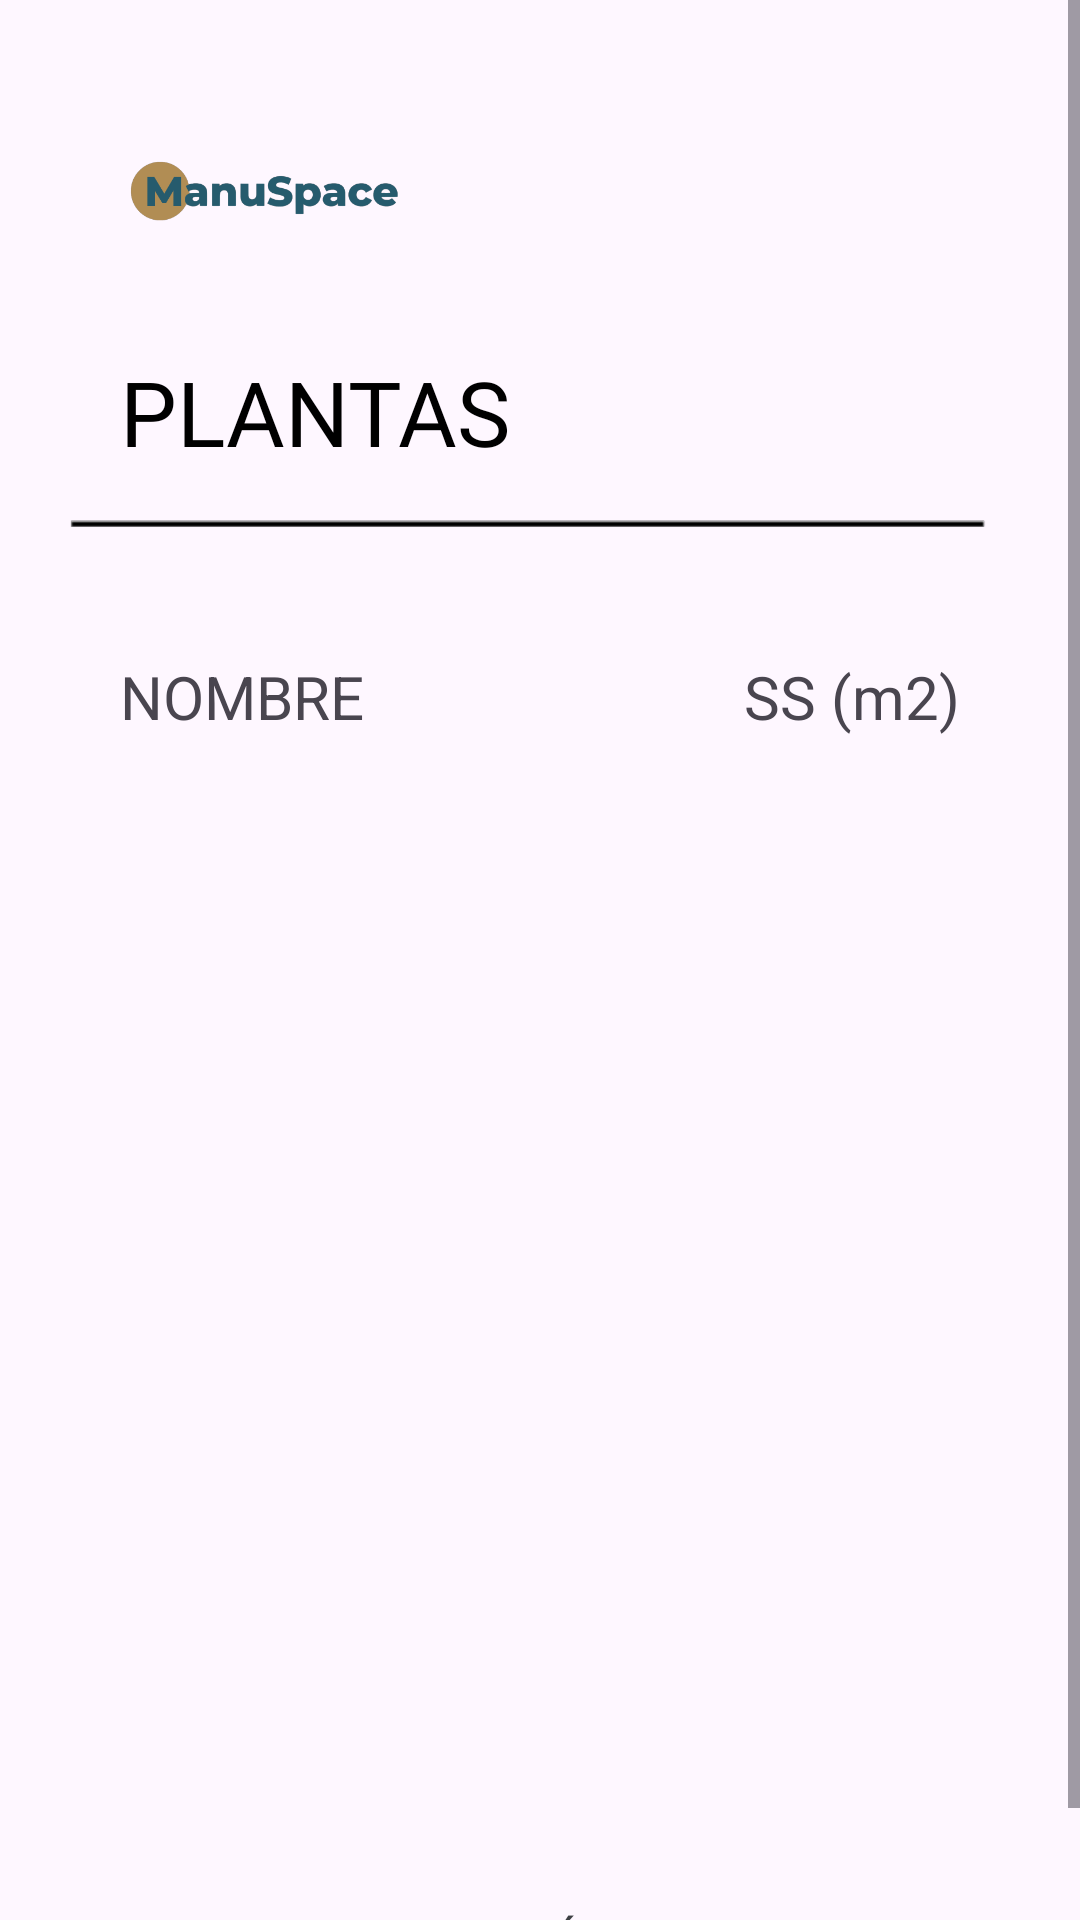

Produce the Android XML layout that renders to this screen, including the resource entries it uses.
<!-- AndroidManifest.xml: application theme Theme.ManuSpace_G14 -->
<!-- res/layout/activity_lista_plantas.xml -->
<?xml version="1.0" encoding="utf-8"?>
<androidx.appcompat.widget.LinearLayoutCompat xmlns:android="http://schemas.android.com/apk/res/android"
    xmlns:app="http://schemas.android.com/apk/res-auto"
    xmlns:tools="http://schemas.android.com/tools"
    android:layout_width="match_parent"
    android:layout_height="match_parent"
    tools:context=".ListaPlantas">

    <ScrollView
        android:layout_width="match_parent"
        android:layout_height="wrap_content"
        >

        <LinearLayout
            android:layout_width="match_parent"
            android:layout_height="wrap_content"
            android:orientation="vertical"
            tools:layout_editor_absoluteX="1dp"
            tools:layout_editor_absoluteY="1dp">

            <ImageView
                android:id="@+id/imageView"
                android:layout_width="wrap_content"
                android:layout_height="67dp"
                android:layout_marginLeft="40dp"
                android:layout_marginTop="30dp"
                android:layout_marginRight="220dp"
                app:srcCompat="@drawable/logoprincipal" />

            <TextView
                android:id="@+id/nombreplantas"
                android:layout_width="wrap_content"
                android:layout_height="wrap_content"
                android:layout_marginLeft="40dp"
                android:layout_marginTop="20dp"
                android:fontFamily="@font/inter"
                android:text="@string/nombplantalist"
                android:textColor="@color/black"
                android:textSize="30sp" />

            <ImageView
                android:id="@+id/img3"
                android:layout_width="match_parent"
                android:layout_height="91dp"
                android:layout_gravity="top"
                android:layout_marginTop="-30dp"
                app:srcCompat="@drawable/linea" />

            <LinearLayout
                android:layout_width="match_parent"
                android:layout_height="match_parent"
                android:layout_marginLeft="40dp"
                android:layout_marginRight="40dp"
                android:orientation="vertical">

                <LinearLayout
                    android:layout_width="match_parent"
                    android:layout_height="wrap_content"
                    android:orientation="horizontal">

                    <TextView
                        android:id="@+id/textView2"
                        android:layout_width="wrap_content"
                        android:layout_height="wrap_content"
                        android:layout_weight="1"
                        android:text="NOMBRE"
                        android:textSize="20sp" />

                    <TextView
                        android:id="@+id/textView3"
                        android:layout_width="wrap_content"
                        android:layout_height="wrap_content"
                        android:layout_weight="1"
                        android:text="SS (m2)"
                        android:textAlignment="textEnd"
                        android:textSize="20sp" />


                </LinearLayout>

                <ListView

                    android:id="@+id/LVplantas"
                    android:layout_width="match_parent"
                    android:layout_height="376dp" />


                <Button
                    android:id="@+id/btatraslist"
                    style="?attr/materialButtonOutlinedStyle"
                    android:layout_width="wrap_content"
                    android:layout_height="wrap_content"
                    android:layout_gravity="center"
                    android:layout_marginBottom="10dp"
                    android:clickable="true"
                    android:text="@string/btatras"
                    android:textColor="@color/atras"
                    app:strokeColor="@color/black" />

            </LinearLayout>

        </LinearLayout>
    </ScrollView>


</androidx.appcompat.widget.LinearLayoutCompat>
<!-- resources referenced by this layout -->
<resources>
  <color name="atras">#3D3F43</color>
  <color name="black">#FF000000</color>
  <!-- drawable linea: png bitmap (drawable, 797 bytes) -->
  <!-- drawable logoprincipal: png bitmap (drawable, 15427 bytes) -->
  <string name="btatras">ATRÁS</string>
  <string name="nombplantalist">PLANTAS</string>
  <style name="Theme.ManuSpace_G14" parent="Base.Theme.ManuSpace_G14" />
  <style name="Base.Theme.ManuSpace_G14" parent="Theme.Material3.DayNight.NoActionBar">
          
          
          <item name="android:colorPrimaryDark">@color/botonvisual</item>
  
      </style>
  <color name="botonvisual">#265B6D</color>
</resources>
